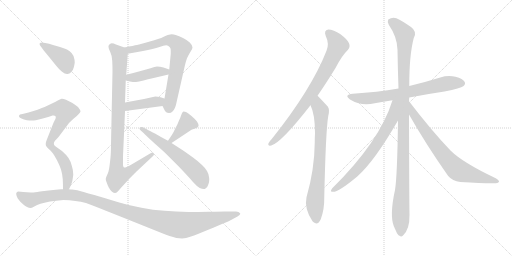
t = 0.00 s
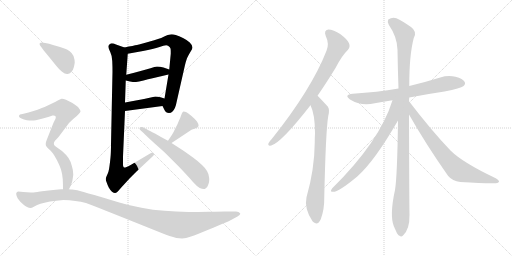
t = 2.58 s
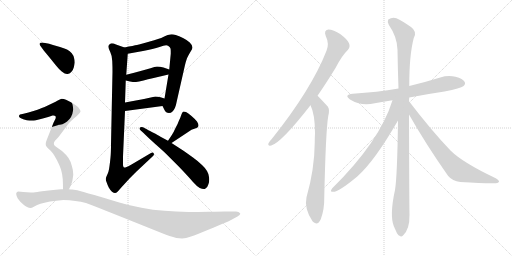
t = 5.16 s
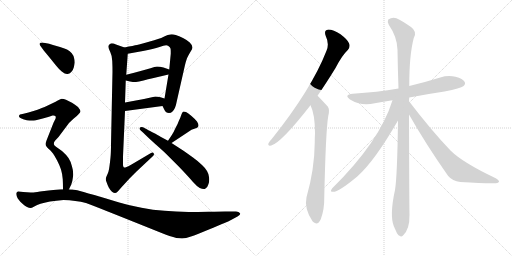
t = 7.74 s
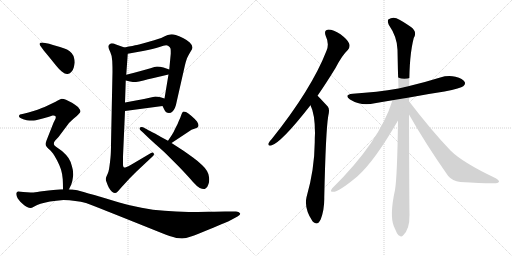
t = 10.32 s
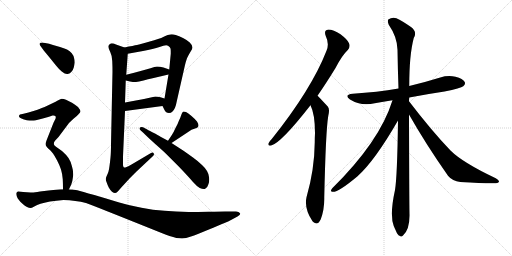
t = 12.90 s

The animated SVG that drew these frames (rendered in a browser with its animation timeline set to each time). Animation: 16 CSS @keyframes rules; one cycle of 12.90 s.

<svg version="1.1" viewBox="0 0 2048 1024" xmlns="http://www.w3.org/2000/svg">
  <g stroke="lightgray" stroke-dasharray="1,1" stroke-width="1" transform="scale(4, 4)">
    <line x1="0" y1="0" x2="256" y2="256"></line>
    <line x1="256" y1="0" x2="0" y2="256"></line>
    <line x1="128" y1="0" x2="128" y2="256"></line>
    <line x1="0" y1="128" x2="256" y2="128"></line>
    <line x1="256" y1="0" x2="512" y2="256"></line>
    <line x1="512" y1="0" x2="256" y2="256"></line>
    <line x1="384" y1="0" x2="384" y2="256"></line>
    <line x1="256" y1="128" x2="512" y2="128"></line>
  </g>
<g transform="scale(1, -1) translate(0, -850)">
   <style type="text/css">
    @keyframes keyframes0 {
      from {
       stroke: black;
       stroke-dashoffset: 734;
       stroke-width: 128;
       }
       70% {
       animation-timing-function: step-end;
       stroke: black;
       stroke-dashoffset: 0;
       stroke-width: 128;
       }
       to {
       stroke: black;
       stroke-width: 1024;
       }
       }
       #make-me-a-hanzi-animation-0 {
         animation: keyframes0 0.847331s both;
         animation-delay: 0.000000s;
         animation-timing-function: linear;
       }
    @keyframes keyframes1 {
      from {
       stroke: black;
       stroke-dashoffset: 421;
       stroke-width: 128;
       }
       58% {
       animation-timing-function: step-end;
       stroke: black;
       stroke-dashoffset: 0;
       stroke-width: 128;
       }
       to {
       stroke: black;
       stroke-width: 1024;
       }
       }
       #make-me-a-hanzi-animation-1 {
         animation: keyframes1 0.592611s both;
         animation-delay: 0.847331s;
         animation-timing-function: linear;
       }
    @keyframes keyframes2 {
      from {
       stroke: black;
       stroke-dashoffset: 409;
       stroke-width: 128;
       }
       57% {
       animation-timing-function: step-end;
       stroke: black;
       stroke-dashoffset: 0;
       stroke-width: 128;
       }
       to {
       stroke: black;
       stroke-width: 1024;
       }
       }
       #make-me-a-hanzi-animation-2 {
         animation: keyframes2 0.582845s both;
         animation-delay: 1.439941s;
         animation-timing-function: linear;
       }
    @keyframes keyframes3 {
      from {
       stroke: black;
       stroke-dashoffset: 950;
       stroke-width: 128;
       }
       76% {
       animation-timing-function: step-end;
       stroke: black;
       stroke-dashoffset: 0;
       stroke-width: 128;
       }
       to {
       stroke: black;
       stroke-width: 1024;
       }
       }
       #make-me-a-hanzi-animation-3 {
         animation: keyframes3 1.023112s both;
         animation-delay: 2.022786s;
         animation-timing-function: linear;
       }
    @keyframes keyframes4 {
      from {
       stroke: black;
       stroke-dashoffset: 395;
       stroke-width: 128;
       }
       56% {
       animation-timing-function: step-end;
       stroke: black;
       stroke-dashoffset: 0;
       stroke-width: 128;
       }
       to {
       stroke: black;
       stroke-width: 1024;
       }
       }
       #make-me-a-hanzi-animation-4 {
         animation: keyframes4 0.571452s both;
         animation-delay: 3.045898s;
         animation-timing-function: linear;
       }
    @keyframes keyframes5 {
      from {
       stroke: black;
       stroke-dashoffset: 595;
       stroke-width: 128;
       }
       66% {
       animation-timing-function: step-end;
       stroke: black;
       stroke-dashoffset: 0;
       stroke-width: 128;
       }
       to {
       stroke: black;
       stroke-width: 1024;
       }
       }
       #make-me-a-hanzi-animation-5 {
         animation: keyframes5 0.734212s both;
         animation-delay: 3.617350s;
         animation-timing-function: linear;
       }
    @keyframes keyframes6 {
      from {
       stroke: black;
       stroke-dashoffset: 409;
       stroke-width: 128;
       }
       57% {
       animation-timing-function: step-end;
       stroke: black;
       stroke-dashoffset: 0;
       stroke-width: 128;
       }
       to {
       stroke: black;
       stroke-width: 1024;
       }
       }
       #make-me-a-hanzi-animation-6 {
         animation: keyframes6 0.582845s both;
         animation-delay: 4.351562s;
         animation-timing-function: linear;
       }
    @keyframes keyframes7 {
      from {
       stroke: black;
       stroke-dashoffset: 598;
       stroke-width: 128;
       }
       66% {
       animation-timing-function: step-end;
       stroke: black;
       stroke-dashoffset: 0;
       stroke-width: 128;
       }
       to {
       stroke: black;
       stroke-width: 1024;
       }
       }
       #make-me-a-hanzi-animation-7 {
         animation: keyframes7 0.736654s both;
         animation-delay: 4.934408s;
         animation-timing-function: linear;
       }
    @keyframes keyframes8 {
      from {
       stroke: black;
       stroke-dashoffset: 444;
       stroke-width: 128;
       }
       59% {
       animation-timing-function: step-end;
       stroke: black;
       stroke-dashoffset: 0;
       stroke-width: 128;
       }
       to {
       stroke: black;
       stroke-width: 1024;
       }
       }
       #make-me-a-hanzi-animation-8 {
         animation: keyframes8 0.611328s both;
         animation-delay: 5.671061s;
         animation-timing-function: linear;
       }
    @keyframes keyframes9 {
      from {
       stroke: black;
       stroke-dashoffset: 1165;
       stroke-width: 128;
       }
       79% {
       animation-timing-function: step-end;
       stroke: black;
       stroke-dashoffset: 0;
       stroke-width: 128;
       }
       to {
       stroke: black;
       stroke-width: 1024;
       }
       }
       #make-me-a-hanzi-animation-9 {
         animation: keyframes9 1.198079s both;
         animation-delay: 6.282389s;
         animation-timing-function: linear;
       }
    @keyframes keyframes10 {
      from {
       stroke: black;
       stroke-dashoffset: 794;
       stroke-width: 128;
       }
       72% {
       animation-timing-function: step-end;
       stroke: black;
       stroke-dashoffset: 0;
       stroke-width: 128;
       }
       to {
       stroke: black;
       stroke-width: 1024;
       }
       }
       #make-me-a-hanzi-animation-10 {
         animation: keyframes10 0.896159s both;
         animation-delay: 7.480469s;
         animation-timing-function: linear;
       }
    @keyframes keyframes11 {
      from {
       stroke: black;
       stroke-dashoffset: 747;
       stroke-width: 128;
       }
       71% {
       animation-timing-function: step-end;
       stroke: black;
       stroke-dashoffset: 0;
       stroke-width: 128;
       }
       to {
       stroke: black;
       stroke-width: 1024;
       }
       }
       #make-me-a-hanzi-animation-11 {
         animation: keyframes11 0.857910s both;
         animation-delay: 8.376628s;
         animation-timing-function: linear;
       }
    @keyframes keyframes12 {
      from {
       stroke: black;
       stroke-dashoffset: 707;
       stroke-width: 128;
       }
       70% {
       animation-timing-function: step-end;
       stroke: black;
       stroke-dashoffset: 0;
       stroke-width: 128;
       }
       to {
       stroke: black;
       stroke-width: 1024;
       }
       }
       #make-me-a-hanzi-animation-12 {
         animation: keyframes12 0.825358s both;
         animation-delay: 9.234538s;
         animation-timing-function: linear;
       }
    @keyframes keyframes13 {
      from {
       stroke: black;
       stroke-dashoffset: 1122;
       stroke-width: 128;
       }
       79% {
       animation-timing-function: step-end;
       stroke: black;
       stroke-dashoffset: 0;
       stroke-width: 128;
       }
       to {
       stroke: black;
       stroke-width: 1024;
       }
       }
       #make-me-a-hanzi-animation-13 {
         animation: keyframes13 1.163086s both;
         animation-delay: 10.059896s;
         animation-timing-function: linear;
       }
    @keyframes keyframes14 {
      from {
       stroke: black;
       stroke-dashoffset: 706;
       stroke-width: 128;
       }
       70% {
       animation-timing-function: step-end;
       stroke: black;
       stroke-dashoffset: 0;
       stroke-width: 128;
       }
       to {
       stroke: black;
       stroke-width: 1024;
       }
       }
       #make-me-a-hanzi-animation-14 {
         animation: keyframes14 0.824544s both;
         animation-delay: 11.222982s;
         animation-timing-function: linear;
       }
    @keyframes keyframes15 {
      from {
       stroke: black;
       stroke-dashoffset: 739;
       stroke-width: 128;
       }
       71% {
       animation-timing-function: step-end;
       stroke: black;
       stroke-dashoffset: 0;
       stroke-width: 128;
       }
       to {
       stroke: black;
       stroke-width: 1024;
       }
       }
       #make-me-a-hanzi-animation-15 {
         animation: keyframes15 0.851400s both;
         animation-delay: 12.047526s;
         animation-timing-function: linear;
       }
</style>
<path d="M 650 426 L 658 410 Q 663 398 676 398 Q 684 398 690 404 Q 696 410 700 419 Q 704 428 708 449 L 740 590 Q 743 603 748 617 Q 754 630 762 643 Q 770 655 770 660 Q 770 669 759 680 Q 748 690 732 698 Q 716 706 703 710 Q 694 713 687 713 Q 683 713 680 712 Q 674 712 655 703 Q 637 694 599 684 Q 561 674 548 670 Q 536 668 498 660 C 469 654 481 630 511 635 L 572 646 Q 614 654 638 662 Q 655 669 665 669 Q 669 669 672 667 Q 680 662 682 656 Q 683 652 683 644 L 683 635 L 677 572 L 674 552 L 658 456 C 653 426 648 431 650 426 Z" fill="lightgray"></path> 
<path d="M 503 528 L 520 524 Q 531 522 544 522 Q 554 523 574 528 Q 594 534 606 536 L 674 552 C 703 559 705 562 677 572 L 654 580 Q 639 584 628 584 Q 620 583 602 577 L 559 565 Q 534 558 505 551 C 476 544 474 535 503 528 Z" fill="lightgray"></path> 
<path d="M 500 406 L 650 426 C 680 430 687 447 658 456 L 642 461 Q 632 464 621 464 L 576 454 L 500 440 C 470 435 470 402 500 406 Z" fill="lightgray"></path> 
<path d="M 498 660 L 464 672 Q 454 677 447 677 Q 443 677 440 674 Q 434 670 434 665 L 434 662 Q 434 655 441 642 Q 448 628 449 606 Q 450 583 450 564 L 444 274 Q 444 240 442 220 Q 440 200 438 186 Q 436 171 434 164 Q 432 158 428 149 Q 424 141 424 138 Q 423 136 423 134 Q 423 129 426 122 Q 429 113 435 100 Q 442 88 448 83 Q 455 78 460 78 Q 465 78 470 83 Q 474 87 486 101 L 520 138 L 546 164 L 608 222 Q 616 229 616 233 Q 616 235 615 236 Q 613 240 610 240 Q 607 240 604 238 L 526 192 Q 512 184 504 181 Q 501 180 499 180 Q 497 180 495 181 Q 492 184 492 190 L 492 224 L 500 406 L 500 440 L 503 528 L 505 551 L 511 635 C 512 655 512 655 498 660 Z" fill="lightgray"></path> 
<path d="M 686 278 L 742 315 L 766 331 L 786 338 Q 792 341 794 346 L 794 349 Q 794 354 788 364 Q 780 374 766 386 Q 752 398 744 402 Q 739 404 735 404 Q 733 404 732 403 Q 728 400 725 390 Q 722 380 716 368 Q 712 356 702 338 Q 694 320 688 311 L 672 287 C 655 262 661 261 686 278 Z" fill="lightgray"></path> 
<path d="M 672 287 L 644 302 Q 643 303 620 316 Q 596 328 589 332 L 572 341 Q 569 342 566 342 Q 562 342 560 340 Q 558 338 558 336 Q 558 333 563 328 L 573 319 Q 589 303 621 274 Q 654 245 664 235 L 716 183 Q 756 141 772 122 Q 788 104 799 98 Q 808 94 815 94 Q 819 94 822 96 Q 830 100 834 114 Q 837 123 837 132 Q 837 137 836 142 Q 834 156 828 166 Q 822 177 808 190 Q 794 204 772 220 L 734 247 L 686 278 L 672 287 Z" fill="lightgray"></path> 
<path d="M 175 648 L 199 619 L 224 588 Q 237 572 247 564 Q 260 554 268 554 L 270 554 Q 278 555 285 562 Q 292 568 295 580 Q 298 592 299 600 Q 299 610 296 619 Q 294 628 287 637 Q 280 646 268 652 Q 256 658 240 662 L 212 670 Q 194 676 186 677 L 169 680 Q 164 680 162 679 Q 160 678 158 675 Q 158 672 162 666 L 175 648 Z" fill="lightgray"></path> 
<path d="M 215 276 Q 215 280 220 287 L 234 302 L 276 358 Q 282 364 294 375 Q 308 387 314 393 Q 321 399 322 404 Q 322 410 312 422 Q 300 432 288 439 Q 276 446 264 451 Q 254 455 248 455 L 246 455 Q 241 454 229 447 Q 218 440 191 428 Q 164 416 150 411 Q 136 406 114 400 L 94 395 L 80 392 Q 76 390 76 386 L 76 385 Q 76 382 80 379 Q 84 376 96 372 Q 108 369 118 368 L 127 368 Q 136 368 143 369 Q 154 371 171 376 Q 187 380 196 383 Q 206 386 210 388 L 214 388 Q 219 388 221 386 Q 223 385 223 381 Q 223 379 222 375 L 214 359 L 186 288 Q 183 280 183 276 L 183 273 Q 183 270 184 267 Q 186 262 196 254 C 203 248 203 249 215 276 Z" fill="lightgray"></path> 
<path d="M 276 93 L 285 112 Q 290 124 292 143 Q 293 148 293 153 Q 293 168 288 184 Q 283 205 274 218 Q 264 232 248 246 L 224 263 Q 215 270 215 275 L 215 276 C 205 304 175 275 196 254 Q 206 244 212 236 Q 219 226 228 209 Q 237 192 244 172 Q 250 152 251 133 Q 252 113 252 93 C 252 63 263 66 276 93 Z" fill="lightgray"></path> 
<path d="M 252 93 L 244 93 L 223 91 L 194 88 L 160 84 Q 137 80 129 80 Q 126 80 108 81 Q 90 82 83 83 Q 76 84 72 84 Q 66 82 65 77 L 65 74 Q 65 70 67 65 Q 70 57 75 51 Q 80 44 90 35 Q 100 26 108 22 Q 116 18 122 18 Q 126 18 137 24 Q 148 30 162 35 Q 175 39 200 44 Q 224 48 254 50 Q 278 50 301 46 Q 324 44 344 38 Q 363 32 391 20 L 479 -15 L 594 -61 Q 648 -83 678 -94 Q 708 -104 728 -104 Q 743 -103 764 -96 Q 785 -89 833 -69 Q 882 -49 898 -42 Q 914 -36 924 -30 L 950 -16 Q 961 -10 961 -5 Q 961 -4 960 -3 Q 956 4 944 4 L 900 4 Q 884 4 836 3 Q 788 2 754 2 Q 703 3 658 7 Q 612 10 566 19 Q 520 27 477 40 L 401 63 Q 398 64 354 76 Q 311 89 303 90 Q 294 91 289 92 Q 284 92 276 93 L 252 93 Z" fill="lightgray"></path> 
<path d="M 1270 467 Q 1304 516 1342 578 Q 1367 627 1392 651 Q 1402 663 1396 677 Q 1392 690 1362 713 Q 1334 732 1313 732 Q 1294 729 1303 706 Q 1318 675 1306 647 Q 1246 493 1087 294 Q 1077 284 1074 277 Q 1070 265 1085 268 Q 1124 278 1242 429 L 1270 467 Z" fill="lightgray"></path> 
<path d="M 1242 429 Q 1260 393 1260 317 Q 1259 301 1259 281 Q 1258 172 1226 61 Q 1216 16 1250 -35 Q 1251 -35 1253 -38 Q 1271 -54 1283 -27 Q 1298 13 1297 60 Q 1303 327 1313 386 Q 1320 413 1311 424 Q 1272 466 1270 467 C 1249 488 1231 457 1242 429 Z" fill="lightgray"></path> 
<path d="M 1637 460 Q 1704 473 1778 484 Q 1844 497 1853 505 Q 1863 512 1859 522 Q 1852 535 1822 543 Q 1792 550 1761 540 Q 1700 521 1637 506 L 1594 496 Q 1509 481 1411 475 Q 1374 471 1400 452 Q 1443 425 1499 437 Q 1533 443 1570 449 L 1637 460 Z" fill="lightgray"></path> 
<path d="M 1636 445 Q 1636 452 1637 460 L 1637 506 Q 1637 630 1655 698 Q 1670 723 1644 742 Q 1628 754 1598 771 Q 1574 787 1553 772 Q 1549 766 1555 751 Q 1589 702 1590 651 Q 1591 578 1594 496 L 1592 368 Q 1589 143 1580 90 Q 1558 -10 1575 -54 Q 1578 -61 1583 -72 Q 1590 -90 1598 -93 Q 1605 -100 1612 -92 Q 1639 -68 1638 -9 Q 1637 37 1636 392 L 1636 445 Z" fill="lightgray"></path> 
<path d="M 1570 449 Q 1519 284 1329 97 Q 1319 84 1328 83 Q 1349 77 1429 144 Q 1498 205 1592 368 C 1652 471 1580 480 1570 449 Z" fill="lightgray"></path> 
<path d="M 1636 392 Q 1703 274 1792 147 Q 1810 125 1841 122 Q 1950 115 1984 117 Q 1994 118 1996 123 Q 1997 129 1983 137 Q 1850 200 1802 248 Q 1727 326 1636 445 C 1618 469 1621 418 1636 392 Z" fill="lightgray"></path> 
      <clipPath id="make-me-a-hanzi-clip-0">
      <path d="M 650 426 L 658 410 Q 663 398 676 398 Q 684 398 690 404 Q 696 410 700 419 Q 704 428 708 449 L 740 590 Q 743 603 748 617 Q 754 630 762 643 Q 770 655 770 660 Q 770 669 759 680 Q 748 690 732 698 Q 716 706 703 710 Q 694 713 687 713 Q 683 713 680 712 Q 674 712 655 703 Q 637 694 599 684 Q 561 674 548 670 Q 536 668 498 660 C 469 654 481 630 511 635 L 572 646 Q 614 654 638 662 Q 655 669 665 669 Q 669 669 672 667 Q 680 662 682 656 Q 683 652 683 644 L 683 635 L 677 572 L 674 552 L 658 456 C 653 426 648 431 650 426 Z" fill="lightgray"></path>
      </clipPath>
      <path clip-path="url(#make-me-a-hanzi-clip-0)" d="M 508 657 L 519 650 L 532 652 L 670 689 L 692 685 L 719 663 L 722 653 L 675 416 " fill="none" id="make-me-a-hanzi-animation-0" stroke-dasharray="606 1212" stroke-linecap="round"></path>

      <clipPath id="make-me-a-hanzi-clip-1">
      <path d="M 503 528 L 520 524 Q 531 522 544 522 Q 554 523 574 528 Q 594 534 606 536 L 674 552 C 703 559 705 562 677 572 L 654 580 Q 639 584 628 584 Q 620 583 602 577 L 559 565 Q 534 558 505 551 C 476 544 474 535 503 528 Z" fill="lightgray"></path>
      </clipPath>
      <path clip-path="url(#make-me-a-hanzi-clip-1)" d="M 509 533 L 627 563 L 662 563 L 669 568 " fill="none" id="make-me-a-hanzi-animation-1" stroke-dasharray="293 586" stroke-linecap="round"></path>

      <clipPath id="make-me-a-hanzi-clip-2">
      <path d="M 500 406 L 650 426 C 680 430 687 447 658 456 L 642 461 Q 632 464 621 464 L 576 454 L 500 440 C 470 435 470 402 500 406 Z" fill="lightgray"></path>
      </clipPath>
      <path clip-path="url(#make-me-a-hanzi-clip-2)" d="M 507 412 L 526 428 L 652 450 " fill="none" id="make-me-a-hanzi-animation-2" stroke-dasharray="281 562" stroke-linecap="round"></path>

      <clipPath id="make-me-a-hanzi-clip-3">
      <path d="M 498 660 L 464 672 Q 454 677 447 677 Q 443 677 440 674 Q 434 670 434 665 L 434 662 Q 434 655 441 642 Q 448 628 449 606 Q 450 583 450 564 L 444 274 Q 444 240 442 220 Q 440 200 438 186 Q 436 171 434 164 Q 432 158 428 149 Q 424 141 424 138 Q 423 136 423 134 Q 423 129 426 122 Q 429 113 435 100 Q 442 88 448 83 Q 455 78 460 78 Q 465 78 470 83 Q 474 87 486 101 L 520 138 L 546 164 L 608 222 Q 616 229 616 233 Q 616 235 615 236 Q 613 240 610 240 Q 607 240 604 238 L 526 192 Q 512 184 504 181 Q 501 180 499 180 Q 497 180 495 181 Q 492 184 492 190 L 492 224 L 500 406 L 500 440 L 503 528 L 505 551 L 511 635 C 512 655 512 655 498 660 Z" fill="lightgray"></path>
      </clipPath>
      <path clip-path="url(#make-me-a-hanzi-clip-3)" d="M 446 664 L 479 628 L 465 187 L 472 147 L 508 158 L 609 233 " fill="none" id="make-me-a-hanzi-animation-3" stroke-dasharray="822 1644" stroke-linecap="round"></path>

      <clipPath id="make-me-a-hanzi-clip-4">
      <path d="M 686 278 L 742 315 L 766 331 L 786 338 Q 792 341 794 346 L 794 349 Q 794 354 788 364 Q 780 374 766 386 Q 752 398 744 402 Q 739 404 735 404 Q 733 404 732 403 Q 728 400 725 390 Q 722 380 716 368 Q 712 356 702 338 Q 694 320 688 311 L 672 287 C 655 262 661 261 686 278 Z" fill="lightgray"></path>
      </clipPath>
      <path clip-path="url(#make-me-a-hanzi-clip-4)" d="M 785 348 L 748 359 L 687 290 L 679 291 " fill="none" id="make-me-a-hanzi-animation-4" stroke-dasharray="267 534" stroke-linecap="round"></path>

      <clipPath id="make-me-a-hanzi-clip-5">
      <path d="M 672 287 L 644 302 Q 643 303 620 316 Q 596 328 589 332 L 572 341 Q 569 342 566 342 Q 562 342 560 340 Q 558 338 558 336 Q 558 333 563 328 L 573 319 Q 589 303 621 274 Q 654 245 664 235 L 716 183 Q 756 141 772 122 Q 788 104 799 98 Q 808 94 815 94 Q 819 94 822 96 Q 830 100 834 114 Q 837 123 837 132 Q 837 137 836 142 Q 834 156 828 166 Q 822 177 808 190 Q 794 204 772 220 L 734 247 L 686 278 L 672 287 Z" fill="lightgray"></path>
      </clipPath>
      <path clip-path="url(#make-me-a-hanzi-clip-5)" d="M 565 335 L 664 266 L 747 198 L 795 151 L 814 112 " fill="none" id="make-me-a-hanzi-animation-5" stroke-dasharray="467 934" stroke-linecap="round"></path>

      <clipPath id="make-me-a-hanzi-clip-6">
      <path d="M 175 648 L 199 619 L 224 588 Q 237 572 247 564 Q 260 554 268 554 L 270 554 Q 278 555 285 562 Q 292 568 295 580 Q 298 592 299 600 Q 299 610 296 619 Q 294 628 287 637 Q 280 646 268 652 Q 256 658 240 662 L 212 670 Q 194 676 186 677 L 169 680 Q 164 680 162 679 Q 160 678 158 675 Q 158 672 162 666 L 175 648 Z" fill="lightgray"></path>
      </clipPath>
      <path clip-path="url(#make-me-a-hanzi-clip-6)" d="M 165 673 L 253 615 L 269 570 " fill="none" id="make-me-a-hanzi-animation-6" stroke-dasharray="281 562" stroke-linecap="round"></path>

      <clipPath id="make-me-a-hanzi-clip-7">
      <path d="M 215 276 Q 215 280 220 287 L 234 302 L 276 358 Q 282 364 294 375 Q 308 387 314 393 Q 321 399 322 404 Q 322 410 312 422 Q 300 432 288 439 Q 276 446 264 451 Q 254 455 248 455 L 246 455 Q 241 454 229 447 Q 218 440 191 428 Q 164 416 150 411 Q 136 406 114 400 L 94 395 L 80 392 Q 76 390 76 386 L 76 385 Q 76 382 80 379 Q 84 376 96 372 Q 108 369 118 368 L 127 368 Q 136 368 143 369 Q 154 371 171 376 Q 187 380 196 383 Q 206 386 210 388 L 214 388 Q 219 388 221 386 Q 223 385 223 381 Q 223 379 222 375 L 214 359 L 186 288 Q 183 280 183 276 L 183 273 Q 183 270 184 267 Q 186 262 196 254 C 203 248 203 249 215 276 Z" fill="lightgray"></path>
      </clipPath>
      <path clip-path="url(#make-me-a-hanzi-clip-7)" d="M 83 386 L 131 386 L 226 414 L 253 411 L 261 404 L 250 369 L 196 275 L 197 263 " fill="none" id="make-me-a-hanzi-animation-7" stroke-dasharray="470 940" stroke-linecap="round"></path>

      <clipPath id="make-me-a-hanzi-clip-8">
      <path d="M 276 93 L 285 112 Q 290 124 292 143 Q 293 148 293 153 Q 293 168 288 184 Q 283 205 274 218 Q 264 232 248 246 L 224 263 Q 215 270 215 275 L 215 276 C 205 304 175 275 196 254 Q 206 244 212 236 Q 219 226 228 209 Q 237 192 244 172 Q 250 152 251 133 Q 252 113 252 93 C 252 63 263 66 276 93 Z" fill="lightgray"></path>
      </clipPath>
      <path clip-path="url(#make-me-a-hanzi-clip-8)" d="M 215 266 L 214 255 L 253 209 L 268 171 L 272 137 L 267 108 L 258 100 " fill="none" id="make-me-a-hanzi-animation-8" stroke-dasharray="316 632" stroke-linecap="round"></path>

      <clipPath id="make-me-a-hanzi-clip-9">
      <path d="M 252 93 L 244 93 L 223 91 L 194 88 L 160 84 Q 137 80 129 80 Q 126 80 108 81 Q 90 82 83 83 Q 76 84 72 84 Q 66 82 65 77 L 65 74 Q 65 70 67 65 Q 70 57 75 51 Q 80 44 90 35 Q 100 26 108 22 Q 116 18 122 18 Q 126 18 137 24 Q 148 30 162 35 Q 175 39 200 44 Q 224 48 254 50 Q 278 50 301 46 Q 324 44 344 38 Q 363 32 391 20 L 479 -15 L 594 -61 Q 648 -83 678 -94 Q 708 -104 728 -104 Q 743 -103 764 -96 Q 785 -89 833 -69 Q 882 -49 898 -42 Q 914 -36 924 -30 L 950 -16 Q 961 -10 961 -5 Q 961 -4 960 -3 Q 956 4 944 4 L 900 4 Q 884 4 836 3 Q 788 2 754 2 Q 703 3 658 7 Q 612 10 566 19 Q 520 27 477 40 L 401 63 Q 398 64 354 76 Q 311 89 303 90 Q 294 91 289 92 Q 284 92 276 93 L 252 93 Z" fill="lightgray"></path>
      </clipPath>
      <path clip-path="url(#make-me-a-hanzi-clip-9)" d="M 74 76 L 87 64 L 121 50 L 241 71 L 322 65 L 555 -12 L 727 -51 L 953 -8 " fill="none" id="make-me-a-hanzi-animation-9" stroke-dasharray="1037 2074" stroke-linecap="round"></path>

      <clipPath id="make-me-a-hanzi-clip-10">
      <path d="M 1270 467 Q 1304 516 1342 578 Q 1367 627 1392 651 Q 1402 663 1396 677 Q 1392 690 1362 713 Q 1334 732 1313 732 Q 1294 729 1303 706 Q 1318 675 1306 647 Q 1246 493 1087 294 Q 1077 284 1074 277 Q 1070 265 1085 268 Q 1124 278 1242 429 L 1270 467 Z" fill="lightgray"></path>
      </clipPath>
      <path clip-path="url(#make-me-a-hanzi-clip-10)" d="M 1315 716 L 1340 692 L 1351 666 L 1320 600 L 1218 432 L 1123 314 L 1083 277 " fill="none" id="make-me-a-hanzi-animation-10" stroke-dasharray="666 1332" stroke-linecap="round"></path>

      <clipPath id="make-me-a-hanzi-clip-11">
      <path d="M 1242 429 Q 1260 393 1260 317 Q 1259 301 1259 281 Q 1258 172 1226 61 Q 1216 16 1250 -35 Q 1251 -35 1253 -38 Q 1271 -54 1283 -27 Q 1298 13 1297 60 Q 1303 327 1313 386 Q 1320 413 1311 424 Q 1272 466 1270 467 C 1249 488 1231 457 1242 429 Z" fill="lightgray"></path>
      </clipPath>
      <path clip-path="url(#make-me-a-hanzi-clip-11)" d="M 1266 460 L 1274 423 L 1284 406 L 1284 319 L 1276 165 L 1261 60 L 1266 -26 " fill="none" id="make-me-a-hanzi-animation-11" stroke-dasharray="619 1238" stroke-linecap="round"></path>

      <clipPath id="make-me-a-hanzi-clip-12">
      <path d="M 1637 460 Q 1704 473 1778 484 Q 1844 497 1853 505 Q 1863 512 1859 522 Q 1852 535 1822 543 Q 1792 550 1761 540 Q 1700 521 1637 506 L 1594 496 Q 1509 481 1411 475 Q 1374 471 1400 452 Q 1443 425 1499 437 Q 1533 443 1570 449 L 1637 460 Z" fill="lightgray"></path>
      </clipPath>
      <path clip-path="url(#make-me-a-hanzi-clip-12)" d="M 1403 465 L 1425 458 L 1474 456 L 1627 480 L 1799 518 L 1847 517 " fill="none" id="make-me-a-hanzi-animation-12" stroke-dasharray="579 1158" stroke-linecap="round"></path>

      <clipPath id="make-me-a-hanzi-clip-13">
      <path d="M 1636 445 Q 1636 452 1637 460 L 1637 506 Q 1637 630 1655 698 Q 1670 723 1644 742 Q 1628 754 1598 771 Q 1574 787 1553 772 Q 1549 766 1555 751 Q 1589 702 1590 651 Q 1591 578 1594 496 L 1592 368 Q 1589 143 1580 90 Q 1558 -10 1575 -54 Q 1578 -61 1583 -72 Q 1590 -90 1598 -93 Q 1605 -100 1612 -92 Q 1639 -68 1638 -9 Q 1637 37 1636 392 L 1636 445 Z" fill="lightgray"></path>
      </clipPath>
      <path clip-path="url(#make-me-a-hanzi-clip-13)" d="M 1565 766 L 1611 723 L 1619 701 L 1613 174 L 1602 -3 L 1604 -78 " fill="none" id="make-me-a-hanzi-animation-13" stroke-dasharray="994 1988" stroke-linecap="round"></path>

      <clipPath id="make-me-a-hanzi-clip-14">
      <path d="M 1570 449 Q 1519 284 1329 97 Q 1319 84 1328 83 Q 1349 77 1429 144 Q 1498 205 1592 368 C 1652 471 1580 480 1570 449 Z" fill="lightgray"></path>
      </clipPath>
      <path clip-path="url(#make-me-a-hanzi-clip-14)" d="M 1588 446 L 1580 438 L 1566 370 L 1491 249 L 1409 150 L 1331 90 " fill="none" id="make-me-a-hanzi-animation-14" stroke-dasharray="578 1156" stroke-linecap="round"></path>

      <clipPath id="make-me-a-hanzi-clip-15">
      <path d="M 1636 392 Q 1703 274 1792 147 Q 1810 125 1841 122 Q 1950 115 1984 117 Q 1994 118 1996 123 Q 1997 129 1983 137 Q 1850 200 1802 248 Q 1727 326 1636 445 C 1618 469 1621 418 1636 392 Z" fill="lightgray"></path>
      </clipPath>
      <path clip-path="url(#make-me-a-hanzi-clip-15)" d="M 1641 425 L 1654 394 L 1705 321 L 1768 237 L 1827 173 L 1877 153 L 1988 124 " fill="none" id="make-me-a-hanzi-animation-15" stroke-dasharray="611 1222" stroke-linecap="round"></path>

</g>
</svg>
